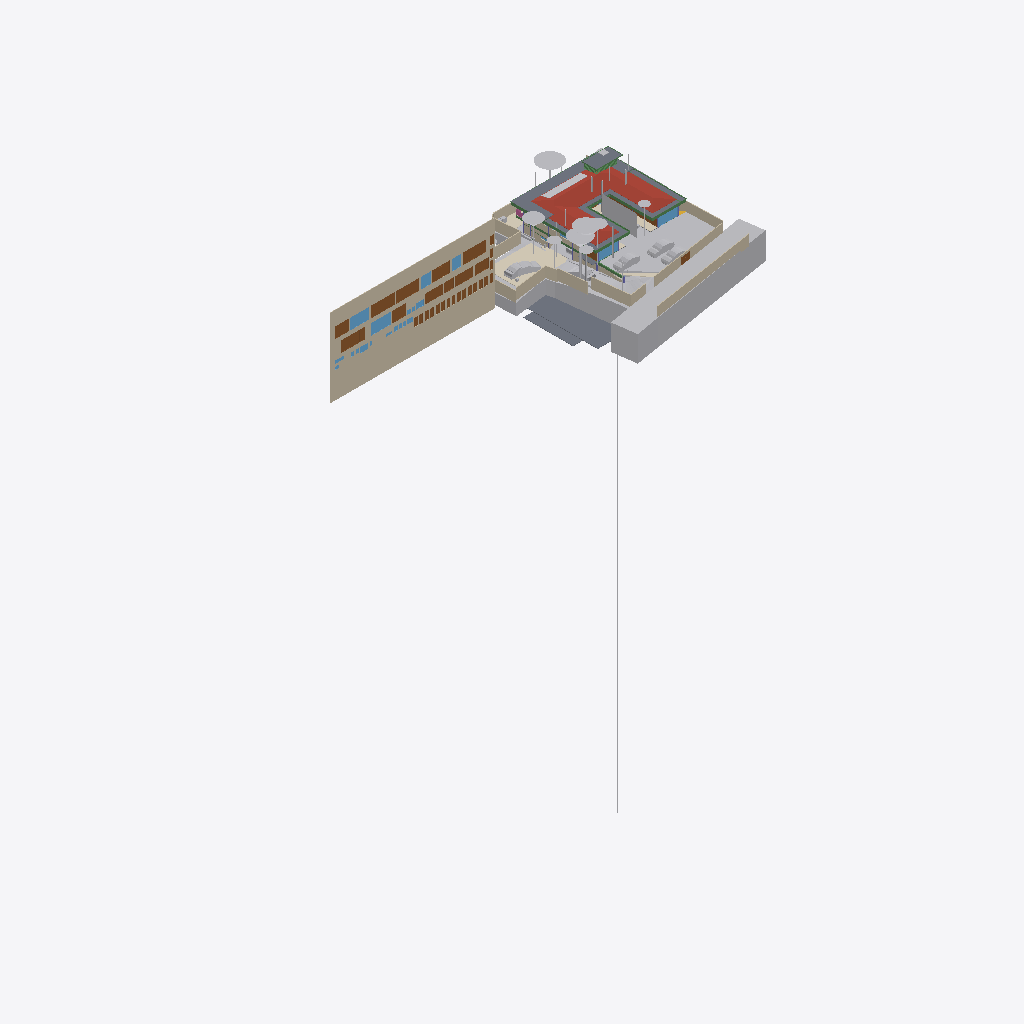
Isometric view of an IFC building model (IFC-SPF (STEP), schema IFC4X3, length unit metre), seen from the south-west, elements coloured by IFC class (only those large enough to see are counted): 42 other elements (light grey), 28 doors (brown), 24 walls (beige), 10 windows (light blue), 9 slabs (grey), 9 beams (green), 4 coverings (cream), 1 roof (red-brown), 1 railing (pink).
Extent 96.7 m × 45.5 m × 138.5 m (x, y, z). Storeys (13): FF at 0.00 m; GF Finished Floor Level at 0.00 m; SF at 0.00 m; FFLintel at 0.00 m; Ground Level at 0.00 m; Electrical at 0.00 m; Plumbing at 0.00 m; GF Floor Level at 0.00 m; schedule at 0.00 m; Road Level at 0.00 m; Terrace at 0.00 m; Areacalc at 0.00 m; GFLintel at 0.00 m. Elements (1315): 267 IfcBeam, 158 IfcWall, 95 IfcSlab, 91 IfcCovering, 75 IfcSwitchingDevice, 64 IfcPipeSegment, 63 IfcDoor, 57 IfcColumn, 51 IfcEarthworksCut, 47 IfcLightFixture, 39 IfcFurniture, 35 IfcWindow.

HEADER;
FILE_DESCRIPTION(('ViewDefinition [CoordinationView]'),'2;1');
FILE_NAME('Manilal.ifc','2026-01-21T11:27:06+05:30',(''),(''),'IfcOpenShell 0.8.4','Bonsai 0.8.4','');
FILE_SCHEMA(('IFC4X3'));
ENDSEC;
DATA;
#24581=IFCPROJECT('2TuuvCHJz54PsFPcraEbH$',$,'My Project',$,$,$,$,(#53,#354),#24580);
#35019=IFCSITE('0lpfVeOW52QfroqLYyHNY2',$,'My Site',$,$,#28,$,$,$,(8,51,2,500000),(76,44,20,0),$,$,$);
#35435=IFCBUILDING('0MzaWOaS178x5FMqOflU3C',$,'My Building',$,$,#33,$,$,$,$,$,$);
#30840=IFCBUILDINGSTOREY('09kFoqoxrCvB1_fcEsMZsQ',$,'FF',$,$,#157971,$,$,$,$);
#33791=IFCBUILDINGSTOREY('0zoFHJ9PnFW80M$mIVDQW3',$,'GF Finished Floor Level',$,$,#159791,$,$,$,$);
#35436=IFCBUILDINGSTOREY('0MckaoTknA3edZMUNhTyAK',$,'SF',$,$,#161321,$,$,$,$);
#35437=IFCBUILDINGSTOREY('0DtUgpQ1b6nBmkLmvc_ehu',$,'FFLintel',$,$,#159516,$,$,$,$);
#35438=IFCBUILDINGSTOREY('2nxT8wHGnDX9t8LjuK$yoz',$,'Ground Level',$,$,#160331,$,$,$,$);
#35439=IFCBUILDINGSTOREY('2JRfeNnUP7R92jcKtKmwj5',$,'Electrical',$,$,#5283,$,$,$,$);
#35440=IFCBUILDINGSTOREY('0fi$VcvNr0Zu6wnPuK6jDB',$,'Plumbing',$,$,#12883,$,$,$,$);
#35441=IFCBUILDINGSTOREY('0qJiDzySr4lhgisX7t8beM',$,'GF Floor Level',$,$,#160206,$,$,$,$);
#35442=IFCBUILDINGSTOREY('33UZQ2TSvAg8IY4x5QCp2i',$,'schedule',$,$,#161311,$,$,$,$);
#35448=IFCBUILDINGSTOREY('3LpnsPikv4mRTBpfC3WQtx',$,'Road Level',$,$,#35447,$,$,$,$);
#35454=IFCBUILDINGSTOREY('2oUibsQsXAPxeAaTU5dGGW',$,'Terrace',$,$,#161561,$,$,$,$);
#35455=IFCBUILDINGSTOREY('3JrIAq4xL0avIQ8pEnV5X6',$,'Areacalc',$,$,#28105,$,$,$,$);
#135844=IFCBUILDINGSTOREY('3zcetogIDA6wyARG1Gifp_',$,'GFLintel',$,$,#135860,$,$,$,$);
#26208=IFCWALL('39NBZ$Y4H9UeVfIVxICpeX',$,'Wall',$,$,#161316,#26207,'',$);
#29425=IFCGEOGRAPHICELEMENT('20M0x6_hv1D8u5ftoKpVy3',$,'Road',$,$,#158451,#29424,$,.TERRAIN.);
#19648=IFCROOF('188ChkeVP4PP3HZ1_FwQ2Y',$,'Roof',$,$,#161461,#19647,$,.HIP_ROOF.);
#33545=IFCGEOGRAPHICELEMENT('3hzKcHmG15MBT$Lf89GHXN',$,'PureSite',$,$,#159986,#33544,$,.TERRAIN.);
#19241=IFCEARTHWORKSFILL('1Znkwxu0n0meOY5Z$J5ocC',$,'New',$,$,#161456,#19240,$,.SLOPEFILL.);
#28131=IFCSLAB('39q3J0Avn2axyYxQecralg',$,'FF',$,$,#28123,#28130,$,$);
#13800=IFCCOVERING('03Ox3hl4j9nvRXKoGSaXGU',$,'Covering',$,$,#160301,#13799,$,$);
#16209=IFCSLAB('2Ni7UfUwb4of1NRt7pcP4e',$,'Slab',$,$,#161336,#16208,$,$);
#68931=IFCWALL('1WNacC15X0Xf0V_b60Qnrw',$,'Wall',$,$,#68916,#68930,$,$);
#164397=IFCSHADINGDEVICE('1wTWdX2DX7wQYZWkeDj09D',$,'Plane',$,'TREECURTAIN',#164408,#164398,$,.USERDEFINED.);
#16226=IFCSLAB('25EiGLyX5BKxeS54E7G1re',$,'Slab',$,$,#161341,#16225,$,$);
#49673=IFCSLAB('07r2B4jwr7$9NI9prgbzaX',$,'GF',$,$,#49665,#49672,$,$);
#7198=IFCWALL('27WVA19Qv4efvQm6cWiqsn',$,'Wall',$,$,#160281,#7197,$,$);
#14006=IFCEARTHWORKSCUT('3NfQzW2p90kemh8IGcUxhf',$,'roader',$,$,#13849,#14005,$,.PAVEMENTMILLING.);
#52375=IFCGEOGRAPHICELEMENT('3uYxZnds99jOH$HzfZr4nt',$,'Plaav','43dia, 135c',$,#52304,#52374,$,.VEGETATION.);
#18325=IFCBOREHOLE('1fqyZKm99FCB9RePUocI_6',$,'Borehole',$,$,#18304,#18324,$);
#16196=IFCSLAB('2HYCoI0uf8CwWU71Eeg8K8',$,'Slab',$,$,#161331,#16195,$,$);
#6852=IFCWALL('10l$0x7lzBbBMMGF1qxI0s',$,'Wall',$,$,#160221,#6851,$,$);
#7070=IFCWALL('1HPS5ge59FQA3Ucv4$dmpm',$,'Wall',$,$,#160211,#7069,$,$);
#6947=IFCWALL('2oOsi6buvCeB4sZT1ijFA2',$,'Wall',$,$,#160236,#6946,$,$);
#52147=IFCGEOGRAPHICELEMENT('00i077OX9F1QAiqaHlhRfb',$,'Plaav','32dia, 101c',$,#52076,#52146,$,.VEGETATION.);
#7055=IFCWALL('2Y2Bm57Cb8Exxz7st0aRUc',$,'Wall',$,$,#160256,#7054,$,$);
#27274=IFCSLAB('3CWvIDU8b5ovMmi84oWpbg',$,'Covering.004',$,$,#159566,#27273,$,.FLOOR.);
#52223=IFCGEOGRAPHICELEMENT('2hWh3TuZPCwB0qwf7zQl8W',$,'Plaav','48dia, 150c',$,#52152,#52222,$,.VEGETATION.);
#7158=IFCWALL('2UlyJbGOL47vem9W3W5T7b',$,'Wall',$,$,#160271,#7157,$,$);
#33349=IFCVEHICLE('2$JJjIzDr6fuhTHFNPOXyx',$,'Vehicle',$,$,#159976,#33348,$,$);
#42909=IFCDOOR('0ZbVB8BYT7bh7R3lS5K4Y7',$,'Door',$,$,#42886,#42908,'10',$,$,$,$,$);
#45196=IFCDOOR('0Cx741JWP34B0IOSsj8AwF',$,'Door',$,$,#45173,#45195,'03',$,$,$,$,$);
#32708=IFCVEHICLE('1yICD2o296ROLrpKuhe72z',$,'Vehicle',$,$,#160001,#32707,$,$);
#6967=IFCWALL('2QiW7TnGvAygi5PkoeW31n',$,'Wall',$,$,#160241,#6966,$,$);
#45100=IFCDOOR('3tvBACzP54zAu4dBSuBlEW',$,'Door',$,$,#45077,#45099,'04',$,$,$,$,$);
#42843=IFCDOOR('315c6MZvz2Vu3GScXjqG9Z',$,'Door',$,$,#42820,#42842,'8_9',$,$,$,$,$);
#53037=IFCGEOGRAPHICELEMENT('1t8_yIv7T9Iwdci473Ya_N',$,'Plaav','100dia, 32c',$,#52934,#53036,$,.VEGETATION.);
#7104=IFCWALL('1v3BeDslv3W8LfR3WiqTEd',$,'Wall',$,$,#160261,#7103,$,$);
#6886=IFCWALL('10RvTK_K97Xg3Zon6pJwxP',$,'Wall',$,$,#160226,#6885,$,$);
#43078=IFCWINDOW('2DeDtvcD95n9obXC_GiA8e',$,'Window',$,$,#43048,#43077,'11',$,$,$,$,$);
#33377=IFCVEHICLE('375bP1QIr5xwaw0xewwnFn',$,'Vehicle',$,$,#159981,#33376,$,$);
#126725=IFCVEHICLE('2w1OP_Z7HDsQq$WqRH72Eo',$,'Vehicle',$,$,#160016,#126738,$,$);
#82845=IFCWINDOW('2gioTK5hP9oPss3G6Q03Gx',$,'Window',$,$,#82815,#82844,'02',$,$,$,$,$);
#26087=IFCDOOR('14nYxT67979h0x8IodW7tf',$,'Door',$,$,#26064,#26086,'06',$,$,$,$,$);
#28118=IFCSLAB('2FJ3LPJyP5i9m96Y9aA2s2',$,'Verandah',$,$,#28110,#28117,$,$);
#17773=IFCCOVERING('0_sfUdWJL30geCimsSdPtS',$,'Covering',$,$,#158261,#17772,$,$);
#7021=IFCWALL('3MfSYaOiTA4AjSKpPvRhyi',$,'Wall',$,$,#160251,#7020,$,$);
#31333=IFCDOOR('1SLbyPnp1A9vNmoEJ7CsnC',$,'Door',$,$,#31310,#109140,'16',$,$,$,$,$);
#31366=IFCDOOR('27z1x9RsX6LgRJPHzITZpv',$,'Door',$,$,#31343,#109185,'18',$,$,$,$,$);
#24570=IFCWINDOW('3e$JQaRRzFH9WozykfD$tZ',$,'Window',$,$,#158401,#24569,'11',$,$,$,$,$);
#32789=IFCVEHICLE('0rzGDxo0H1CRYsT$ARQpVS',$,'Vehicle',$,$,#160011,#32788,$,$);
#43127=IFCDOOR('0LFTQmup1188idDF4qs$QS',$,'Door',$,$,#43104,#43126,'12',$,$,$,$,$);
#89375=IFCDOOR('0ismyRsjL7AvOieOoKLFLm',$,'Door',$,$,#89352,#89374,'01',$,$,$,$,$);
#109311=IFCVEHICLE('22hYSdUYjCqevIDD6sVVH1',$,'Vehicle',$,$,#160006,#109324,$,$);
#7178=IFCWALL('3DOK2PUDn3QwM2HLeZR6QD',$,'Wall',$,$,#160276,#7177,$,$);
#31043=IFCEARTHWORKSFILL('3O_GobqT1E4v3eEFWom1zq',$,'Cube',$,$,#161481,#31042,$,.SLOPEFILL.);
#13787=IFCCOVERING('07ka7WgDv0nO2Dwi6RpJJI',$,'Covering',$,$,#160296,#13786,$,$);
#20459=IFCEARTHWORKSCUT('0lv4XU7zX8PPDYPdO7aOdg',$,'Cut',$,$,#20447,#20458,$,.BASE_EXCAVATION.);
#29351=IFCWINDOW('2LZJ1AvFfBbghYgOnSiaBb',$,'Window',$,$,#158446,#29350,'02',$,$,$,$,$);
#51459=IFCGEOGRAPHICELEMENT('1u9Vu38RXEhh_UPeYqTaju',$,'Theng','22dia, 70c',$,#51388,#51458,$,.VEGETATION.);
#7259=IFCWALL('2qQNxnpy98iB6JMyhLi2FK',$,'Wall',$,$,#160291,#7258,$,$);
#2503=IFCDOOR('37mQgnczv1g9Ewv5DQsnil',$,'Door',$,$,#2351,#127943,'25',$,$,$,$,$);
#18906=IFCBEAM('0qH_dKLj5CKhNXTG2DYY06',$,'Beam',$,$,#161601,#18905,$,$);
#18875=IFCBEAM('2C1gwTeIv6R8TmGo509jsR',$,'Beam',$,$,#161576,#18874,$,$);
#45148=IFCWINDOW('1dDo4P8$H5zBiQyvjwcA1W',$,'Window',$,$,#45125,#45147,'05',1.5,1.70000004768372,$,$,$);
#52795=IFCGEOGRAPHICELEMENT('2HKwYd2hP5kwYPwsxsi9gZ',$,'Theng','22dia, 70c',$,#52724,#52794,$,.VEGETATION.);
#2980=IFCWALL('2oouJeu9XF0PkUjeEvxQOm',$,'Wall',$,$,#158081,#2979,$,$);
#6599=IFCGEOGRAPHICELEMENT('1mqx3WFMb0_xZzgY5_pKpf',$,'Site',$,$,#6441,#6598,$,.TERRAIN.);
#6804=IFCCOVERING('0wVm3FyC1DcRA3R7QYk_cw',$,'Covering',$,$,#158996,#6803,$,$);
#42753=IFCWINDOW('2Oi5mWoHbF_gnh_9AC2HBl',$,'Window',$,$,#42730,#42752,'07',1.5,1.70000004768372,$,$,$);
#52585=IFCGEOGRAPHICELEMENT('0hsZNGz3r5Tu3GwqCRHqIa',$,'Theng','25dia, 80c',$,#52514,#52584,$,.VEGETATION.);
#18751=IFCBEAM('3msecch2zBUOeV2BkTlji6',$,'Beam',$,$,#161606,#18750,$,$);
#50980=IFCDOOR('2t8H1$Qmn75hjpQEbZl$51',$,'Door',$,$,#50957,#109215,'17',$,$,$,$,$);
#24823=IFCWALL('1L3aCByCT2RR$DiJTF12wq',$,'Wall',$,$,#161081,#24822,$,$);
#52299=IFCGEOGRAPHICELEMENT('3MDxNaPHbBCuseLaSOAnvG',$,'Theng','27dia, 85c',$,#52228,#52298,$,.VEGETATION.);
#18813=IFCBEAM('3ZwR1mU3j4mRYH5GbVzWyx',$,'Beam',$,$,#161586,#18812,$,$);
#16243=IFCSLAB('1PyTS7F2LAWRr4yuGmSOaE',$,'Slab',$,$,#161346,#16242,$,$);
#17638=IFCWALL('2U66_ERPrD$A$2PTOc1bPA',$,'Wall',$,$,#160046,#17637,$,$);
#136862=IFCBEAM('3GbMx_RdD5iPEcxuIXRpJq',$,'Beam',$,$,#159111,#136886,$,$);
#19113=IFCWALL('1crKF7OzfEueqHOG3fDoho',$,'Wall',$,$,#160356,#19112,$,$);
#29453=IFCDOOR('2t$p1hgeX2Y9d6XgGeH1wU',$,'Door',$,$,#158456,#29452,'10',$,$,$,$,$);
#18782=IFCBEAM('10LxUqtgbFAQRhzIckOuGH',$,'Beam',$,$,#161571,#18781,$,$);
#3240=IFCWALL('2FDZc$1Z57bgSDQnhsHhc1',$,'Wall',$,$,#158146,#3239,$,$);
#6787=IFCDOOR('1uL9EDzeL19wcifriN_Oc$',$,'Door',$,$,#6764,#6786,$,1.79999995231628,3.0,$,$,$);
#18844=IFCBEAM('0q554weub4Iwu4PjffBSJv',$,'Beam',$,$,#161591,#18843,$,$);
#134931=IFCSLAB('3kleOS9XbBv8E8cAC2MUMZ',$,'Slab',$,$,#159091,#134950,$,$);
#52071=IFCGEOGRAPHICELEMENT('2HxlE6G_91e9LYErU$Y34S',$,'Theng','24dia, 75c',$,#51942,#52070,$,.VEGETATION.);
#135928=IFCWALL('0Yri0tAGTCRulta3Oq9K2y',$,'Wall',$,$,#160166,#135949,$,$);
#24262=IFCDOOR('1uJlX1khv2VPLMtET6vexc',$,'Door',$,$,#158396,#24261,'01',$,$,$,$,$);
#55295=IFCAIRTERMINALBOX('0DCFUThjX2XQ_1bX$oFkVb',$,'AirTerminalBox',$,$,#161511,#55294,$,$);
#43400=IFCWINDOW('2FUxJIMIP8WeEaHO75uZ5y',$,'Window',$,$,#43363,#43399,'15',1.5,1.70000004768372,$,$,$);
#138615=IFCWALL('2AMPviJX162hTP$0b0WvRK',$,'Wall',$,$,#160051,#138635,$,$);
#5895=IFCWINDOW('39fUEjXW5ElwQPPWsWi6zd',$,'Window',$,$,#5722,#5894,'23',1.5,1.70000004768372,$,$,$);
#20534=IFCEARTHWORKSCUT('1orBtrQ6r9QBXstUuMTyak',$,'Cut',$,$,#20521,#20533,$,.BASE_EXCAVATION.);
#20336=IFCEARTHWORKSCUT('1Tsuz9sRb3YODMAWko00m1',$,'Cut',$,$,#20323,#20335,$,.BASE_EXCAVATION.);
#6825=IFCWALL('0dMaumaK11Re$pxoZyVSQ9',$,'Wall',$,$,#160216,#6824,$,$);
#52509=IFCGEOGRAPHICELEMENT('1TdNfY2DD3jxBXQWXRN6pI',$,'Plaav','35dia, 110c',$,#52380,#52508,$,.VEGETATION.);
#20390=IFCEARTHWORKSCUT('1$p4eSUvT2WBuIfwXj1KUy',$,'Cut',$,$,#128168,#20389,$,.BASE_EXCAVATION.);
#132826=IFCDOOR('0Pkz3uVWL9AvkF1EQ8WH0I',$,'Door',$,$,#134069,#133456,'32',$,$,$,$,$);
#133267=IFCDOOR('0Kz6Nh5dP2v9ugHlm90mSR',$,'Door',$,$,#134139,#134457,'40',$,$,$,$,$);
#133146=IFCDOOR('3NC15JHxTDQRDkskJsanWz',$,'Door',$,$,#134119,#133160,'44',$,$,$,$,$);
#132855=IFCDOOR('391ojTYOnAfAzAchrT6X8W',$,'Door',$,$,#134074,#134247,'33',$,$,$,$,$);
#132889=IFCDOOR('3SrqJjRv5E8hDJloCIDYmy',$,'Door',$,$,#134079,#134277,'34',$,$,$,$,$);
#132918=IFCDOOR('1LqqMA0oX29uowiXlmnO2i',$,'Door',$,$,#134084,#134307,'35',$,$,$,$,$);
#133015=IFCDOOR('3YhZcinRf6dhWEQl9kvisK',$,'Door',$,$,#134099,#134337,'36',$,$,$,$,$);
#133044=IFCDOOR('3niALc6mn5N9ayPxg8ocvI',$,'Door',$,$,#134104,#134427,'39',$,$,$,$,$);
#133175=IFCDOOR('3VMH9DzwT0c8bToVEg1nnX',$,'Door',$,$,#134124,#134487,'41',$,$,$,$,$);
#133335=IFCDOOR('1_MD9hki51l8X84_hxx7Mz',$,'Door',$,$,#134149,#134653,'48',$,$,$,$,$);
#132726=IFCDOOR('1us7rm4pb9Fu4umLO1sE0f',$,'Door',$,$,#134064,#132783,'31',$,$,$,$,$);
#133238=IFCDOOR('1R2YOTEt1ErRXQ3nHDHacO',$,'Door',$,$,#134134,#133252,'42',$,$,$,$,$);
#133209=IFCDOOR('2NW7fbBvP8hAboXKeoFrAn',$,'Door',$,$,#134129,#134525,'43',$,$,$,$,$);
#32680=IFCVEHICLE('09kCGSf$LDBwv0agp2PRhM',$,'Vehicle',$,$,#160196,#32679,$,$);
#14121=IFCUNITARYEQUIPMENT('1P6lCedvD5Xger8vGxUADY',$,'UnitaryEquipment',$,$,#160306,#14120,$,$);
#19033=IFCWALL('1SwvN4fJvBKBKhVIqKXn0i',$,'Wall',$,$,#160351,#19032,$,$);
#113874=IFCBEAM('1qB98yU7z2jQBxoHfrhGHI',$,'Beam',$,$,#158676,#113894,$,$);
#18687=IFCRAILING('2w0tP4HwL6TuQJ7VLixJL3',$,'Railing',$,'FRAMELESS_PANEL',#158351,#18686,$,.USERDEFINED.);
#13608=IFCSOLARDEVICE('2NoryxAJL8wg76hjq7Byl_',$,'SolarDevice',$,$,#13599,#13607,$,$);
#28903=IFCDOOR('0abo0sfkX2yO6I5W4AOpFJ',$,'Door',$,$,#158426,#28902,'8_9',$,$,$,$,$);
#53305=IFCGEOGRAPHICELEMENT('0JCBWUW3bDYf6SdZoT5sft',$,'Theng','25dia, 80c',$,#53176,#53304,$,.VEGETATION.);
#56244=IFCBEAM('22$tp28gPD$eEii1Cu_NBP',$,'Beam',$,$,#56218,#56243,$,$);
#2640=IFCWALL('1zYAwAgZ94A9q2Xf$lP7Cn',$,'Wall',$,$,#158001,#2639,$,$);
#13594=IFCSOLARDEVICE('07RrhEOYvEvvhPUSO_SFeW',$,'SolarDevice',$,$,#13571,#13593,$,$);
#13636=IFCSOLARDEVICE('1NLWD$_lP99xok8FHiXBf3',$,'SolarDevice',$,$,#13627,#13635,$,$);
#13650=IFCSOLARDEVICE('2icZ0COM5FZA$904MkAnYe',$,'SolarDevice',$,$,#13641,#13649,$,$);
#13664=IFCSOLARDEVICE('3nXyxughj7Dh_4it51tkCh',$,'SolarDevice',$,$,#13655,#13663,$,$);
#13692=IFCSOLARDEVICE('3NOhCXTF1Em82ofZiZmE8w',$,'SolarDevice',$,$,#13683,#13691,$,$);
#13706=IFCSOLARDEVICE('3ZE0KWXOv4AA5psVNm9lcB',$,'SolarDevice',$,$,#13697,#13705,$,$);
#13720=IFCSOLARDEVICE('17OQILgOj1oxRESUqSAxjX',$,'SolarDevice',$,$,#13711,#13719,$,$);
#37428=IFCWINDOW('0oGrqBU2TDcBkZ3jd4VcFG',$,'Window',$,$,#37391,#37427,'30',1.5,1.70000004768372,$,$,$);
#52719=IFCGEOGRAPHICELEMENT('3XubHE4kj7PQ$DpXvJgk9n',$,'Theng','24dia, 75c',$,#52590,#52718,$,.VEGETATION.);
#53171=IFCGEOGRAPHICELEMENT('1ed7kOzBzFsfr4ZZu7I5l9',$,'Plaav','29dia, 90c',$,#53042,#53170,$,.VEGETATION.);
#47409=IFCWINDOW('3ybMN8CHzD0feIMF99oHPU',$,'Window',$,$,#47372,#108839,'19',1.5,1.70000004768372,$,$,$);
ENDSEC;
